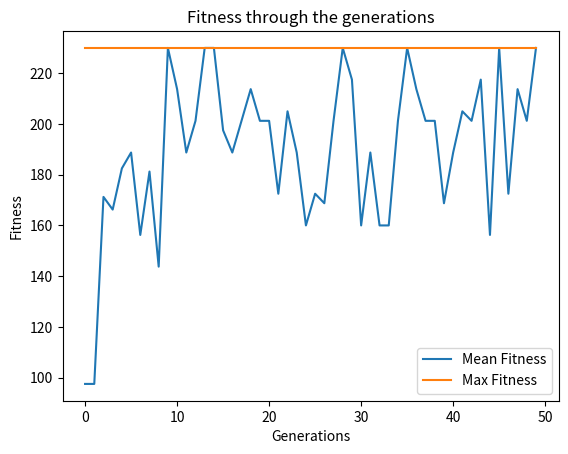

Reproduce this figure in Python.
import numpy as np
import pandas as pd
import random as rd
from random import randint
import matplotlib.pyplot as plt

class Knapsack_Class_GA:
    maxx_val = 0

    def __init__(self, weight_list, value_list, knapsack_value, gene_count=8, gen_count=50, crossover_rate=0.8, mutation_rate=0.4):
        self.item_number = np.arange(1, len(weight_list)+1)
        self.weight = np.array(weight_list)
        self.value = np.array(value_list)
        self.knapsack_threshold = knapsack_value
        print('\nThe list is as follows:')
        print('Item No.   Weight   Value')
        for i in range(self.item_number.shape[0]):
            print('{0}          {1}         {2}\n'.format(
                i, self.weight[i], self.value[i]))
        self.solutions_per_pop = gene_count
        self.pop_size = (self.solutions_per_pop, self.item_number.shape[0]) #(8,3)
        print('Population size = {}'.format(self.pop_size))
        initial_population = np.random.randint(2, size=self.pop_size)   #2 represents (allele) range
        self.initial_population = initial_population.astype(int)
        self.num_generations = gen_count
        print('Initial population: \n{}'.format(initial_population))
        self.crossover_rate = crossover_rate
        self.mutation_rate = mutation_rate

    def cal_fitness(self):
        # print(self.initial_population.shape[0]) #8
        fitness = np.empty(self.initial_population.shape[0])
        for i in range(self.initial_population.shape[0]):
            S1 = np.sum(self.initial_population[i] * self.value)
            S2 = np.sum(self.initial_population[i] * self.weight)
            if S2 <= self.knapsack_threshold:
                fitness[i] = S1
            else:
                fitness[i] = 0
        return fitness.astype(int)

    def selection(self, fitness, num_parents):
        fitness = list(fitness)
        parents = np.empty((num_parents, self.initial_population.shape[1]))
        for i in range(num_parents):
            max_fitness_idx = np.where(fitness == np.max(fitness))
            parents[i, :] = self.initial_population[max_fitness_idx[0][0], :]
            fitness[max_fitness_idx[0][0]] = -999999
        return parents

    # one-point crossover
    def crossover(self, parents, num_offsprings):
        offsprings = np.empty((num_offsprings, parents.shape[1]))
        crossover_point = int(parents.shape[1]/2)
        i = 0
        while (parents.shape[0] < num_offsprings):
            parent1_index = i % parents.shape[0]
            parent2_index = (i+1) % parents.shape[0]
            x = rd.random()
            if x > self.crossover_rate:
                continue
            parent1_index = i % parents.shape[0]
            parent2_index = (i+1) % parents.shape[0]
            offsprings[i, 0:crossover_point] = parents[parent1_index,
                                                       0:crossover_point]
            offsprings[i, crossover_point:] = parents[parent2_index,
                                                      crossover_point:]
            i = +1
        return offsprings

    def mutation(self, offsprings):
        mutants = np.empty((offsprings.shape))
        for i in range(mutants.shape[0]):
            random_value = rd.random()
            mutants[i, :] = offsprings[i, :]
            if random_value > self.mutation_rate:
                continue
            int_random_value = randint(0, offsprings.shape[1]-1)
            if mutants[i, int_random_value] == 0:
                mutants[i, int_random_value] = 1
            else:
                mutants[i, int_random_value] = 0
        return mutants

    def optimize(self):
        parameters, fitness_history = [], []
        num_parents = int(self.pop_size[0]/2)
        num_offsprings = self.pop_size[0] - num_parents
        for _ in range(self.num_generations):
            fitness = self.cal_fitness()
            fitness_history.append(fitness)
            parents = self.selection(fitness, num_parents)
            offsprings = self.crossover(parents, num_offsprings)
            mutants = self.mutation(offsprings)
            self.initial_population[0:parents.shape[0], :] = parents
            self.initial_population[parents.shape[0]:, :] = mutants

        print('Last generation: \n{}\n'.format(self.initial_population))
        fitness_last_gen = self.cal_fitness()
        print('Fitness of the last generation: \n{}\n'.format(fitness_last_gen))
        max_fitness = np.where(fitness_last_gen == np.max(fitness_last_gen))
        parameters.append(self.initial_population[max_fitness[0][0], :])
        return (parameters, fitness_history)

    def get_solution_ga(self):
        parameters, self.fitness_history = self.optimize()
        print('The optimized parameters for the given inputs are: \n{}'.format(parameters))
        selected_items = self.item_number * parameters
        print('\nSelected items that will maximize the knapsack without breaking it:')
        for i in range(selected_items.shape[1]):
            if selected_items[0][i] != 0:
                print('{}\n'.format(selected_items[0][i]))

        for i in range(selected_items.shape[1]):
            if selected_items[0][i] != 0:
                self.maxx_val += self.value[i]

        print("maxx_val is: ", self.maxx_val)
        return self.maxx_val

    def get_graph(self):
        fitness_history_mean = [np.mean(fitness)
                                for fitness in self.fitness_history]
        fitness_history_max = [np.max(fitness)
                               for fitness in self.fitness_history]
        plt.plot(list(range(self.num_generations)),
                 fitness_history_mean, label='Mean Fitness')
        plt.plot(list(range(self.num_generations)),
                 fitness_history_max, label='Max Fitness')
        plt.legend()
        plt.title('Fitness through the generations')
        plt.xlabel('Generations')
        plt.ylabel('Fitness')
        plt.show()
        print(np.asarray(self.fitness_history).shape)


def demo():
    session_knapsack = Knapsack_Class_GA([10, 20, 30, 40], [60, 100, 130, 150], 50)  # default: 8,50,0.8,0.4
    session_knapsack.get_solution_ga()
    session_knapsack.get_graph()

# at runtime, __name__ becomes __main__
if __name__ == '__main__':
    demo()